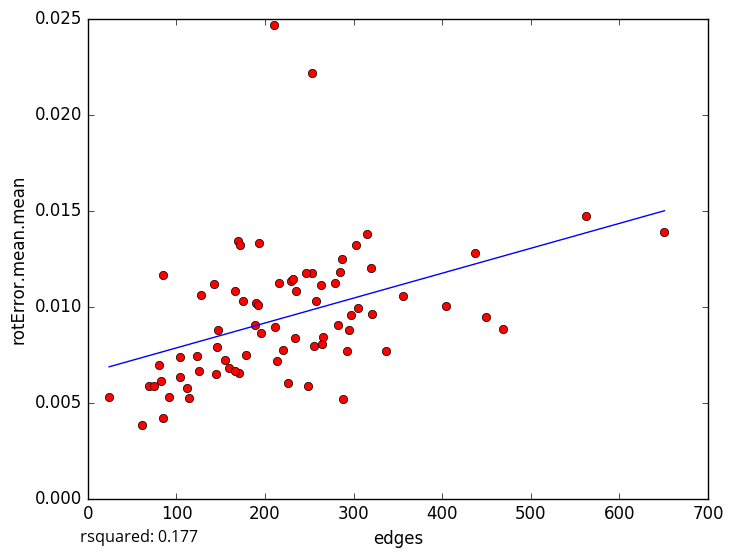

The table this chart was drawn from, first rows:
edges, rotError.mean.mean
264, 0.008048
288, 0.005181
178, 0.007453
61, 0.003803
92, 0.005305
229, 0.01133
404, 0.01004
305, 0.00992
171, 0.006543
112, 0.005747
104, 0.006322
82, 0.006095
80, 0.006951
114, 0.005229
85, 0.004196
69, 0.005868
234, 0.008364
297, 0.009576
285, 0.01181
159, 0.006808
449, 0.009444
257, 0.01026
210, 0.02467
337, 0.007659
147, 0.008772
155, 0.007194
85, 0.01166
253, 0.02217
220, 0.007739
292, 0.007669
287, 0.01248
189, 0.009052
562, 0.01473
437, 0.01281
303, 0.01318
356, 0.01057
75, 0.005866
216, 0.01122
235, 0.01082
104, 0.00737
320, 0.01201
321, 0.009627
128, 0.01058
211, 0.008907
279, 0.01122
315, 0.01377
193, 0.01328
255, 0.00796
175, 0.01027
282, 0.009047
142, 0.01119
190, 0.0102
146, 0.007872
265, 0.008391
170, 0.0134
263, 0.01113
166, 0.006653
192, 0.01009
172, 0.01319
166, 0.01083
... 14 more rows
